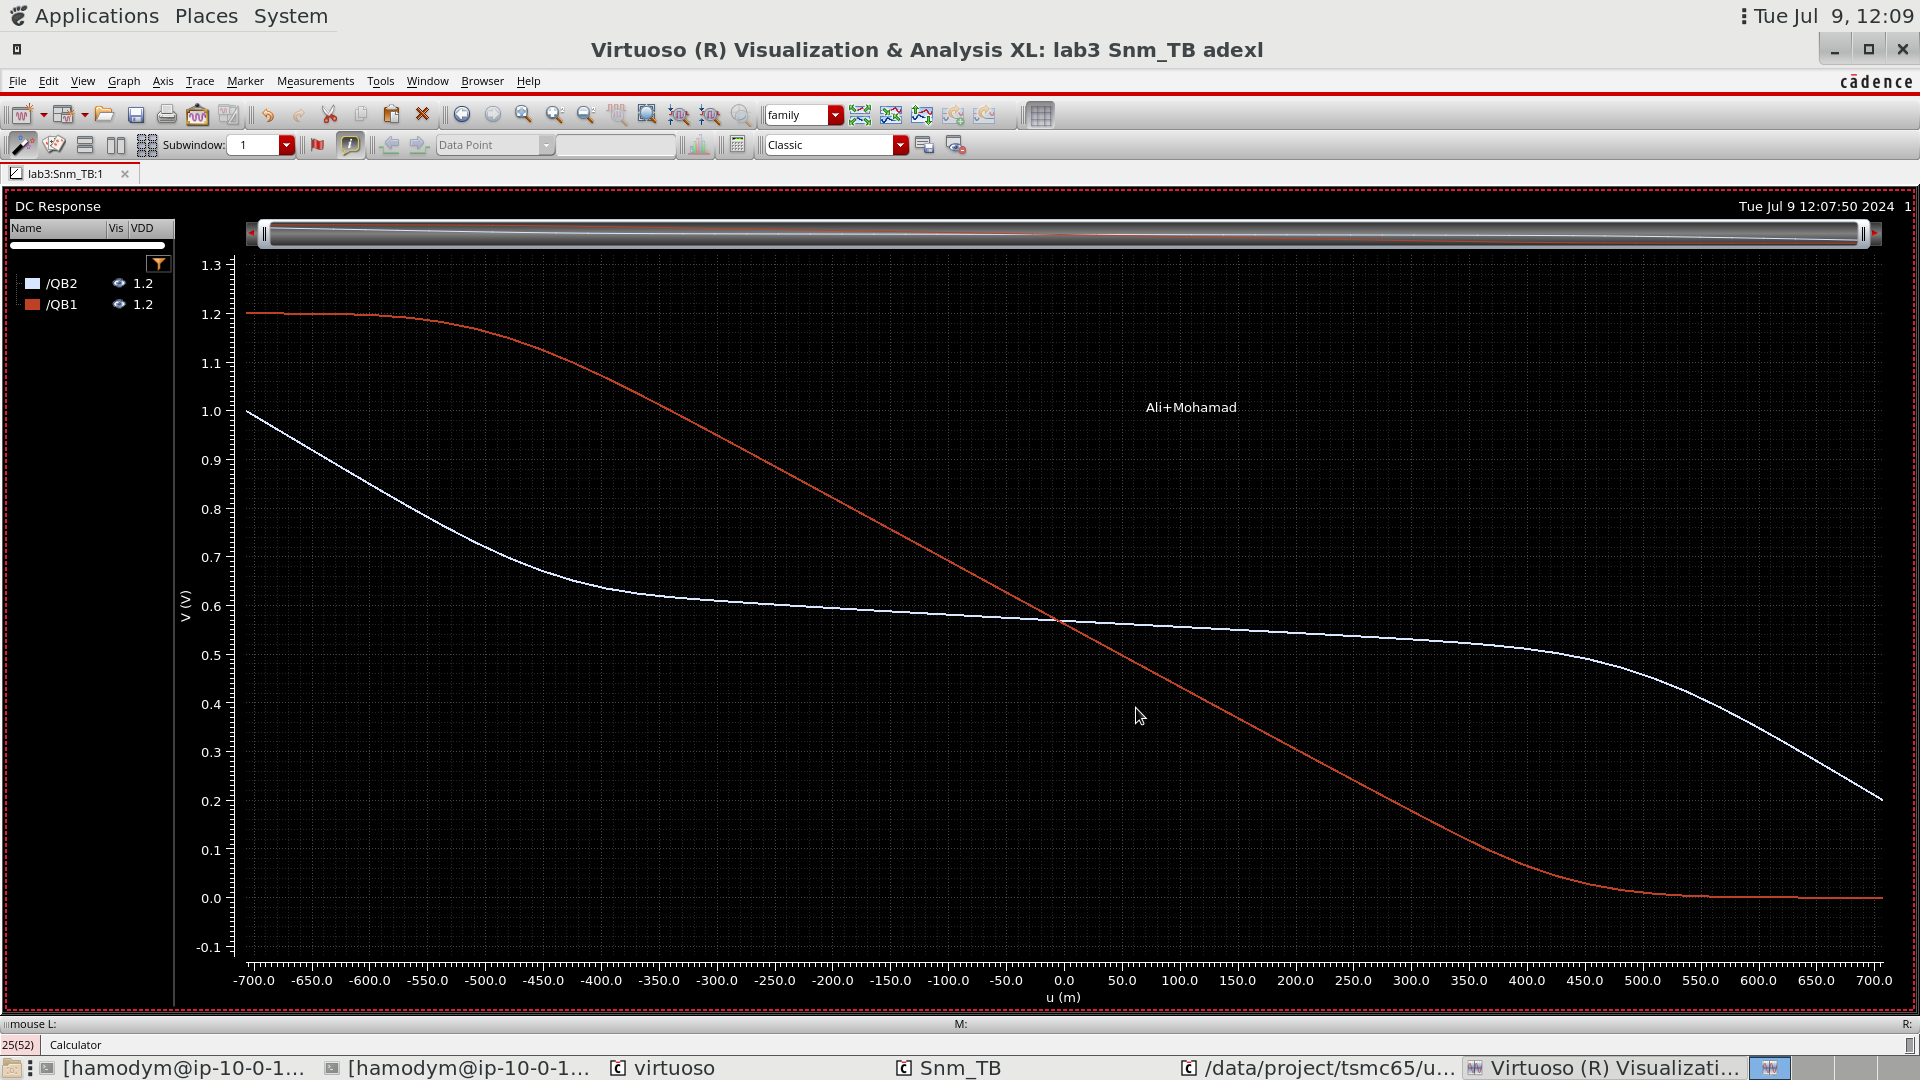

The table this chart was drawn from, first rows:
/QB2 (VDD=1.2) X, /QB2 (VDD=1.2) Y, /QB1 (VDD=1.2) X, /QB1 (VDD=1.2) Y
-0.7071, 0.9999, -0.7071, 1.2
-0.6788, 0.9599, -0.6788, 1.2
-0.6505, 0.92, -0.6505, 1.199
-0.6223, 0.8802, -0.6223, 1.198
-0.594, 0.8407, -0.594, 1.196
-0.5657, 0.8019, -0.5657, 1.191
-0.5374, 0.7646, -0.5374, 1.182
-0.5091, 0.7297, -0.5091, 1.168
-0.4808, 0.6985, -0.4808, 1.15
-0.4525, 0.672, -0.4525, 1.126
-0.4243, 0.6508, -0.4243, 1.099
-0.396, 0.6349, -0.396, 1.067
-0.3677, 0.624, -0.3677, 1.034
-0.3394, 0.6169, -0.3394, 0.9992
-0.3111, 0.6116, -0.3111, 0.9636
-0.2828, 0.6069, -0.2828, 0.9275
-0.2546, 0.6026, -0.2546, 0.8912
-0.2263, 0.5984, -0.2263, 0.8548
-0.198, 0.5943, -0.198, 0.8182
-0.1697, 0.5904, -0.1697, 0.7816
-0.1414, 0.5866, -0.1414, 0.745
-0.1131, 0.5828, -0.1131, 0.7084
-0.08485, 0.5791, -0.08485, 0.6717
-0.05657, 0.5755, -0.05657, 0.6351
-0.02828, 0.5719, -0.02828, 0.5985
0, 0.5684, 0, 0.5619
0.02828, 0.5649, 0.02828, 0.5253
0.05657, 0.5614, 0.05657, 0.4888
0.08485, 0.5579, 0.08485, 0.4523
0.1131, 0.5544, 0.1131, 0.4158
0.1414, 0.5509, 0.1414, 0.3795
0.1697, 0.5474, 0.1697, 0.3432
0.198, 0.5438, 0.198, 0.307
0.2263, 0.5402, 0.2263, 0.2709
0.2546, 0.5365, 0.2546, 0.235
0.2828, 0.5327, 0.2828, 0.1992
0.3111, 0.5286, 0.3111, 0.1638
0.3394, 0.5241, 0.3394, 0.129
0.3677, 0.5187, 0.3677, 0.09634
0.396, 0.5119, 0.396, 0.06789
0.4243, 0.5026, 0.4243, 0.04489
0.4525, 0.4897, 0.4525, 0.02755
0.4808, 0.4725, 0.4808, 0.01551
0.5091, 0.4503, 0.5091, 0.007931
0.5374, 0.4232, 0.5374, 0.003668
0.5657, 0.3914, 0.5657, 0.001545
0.594, 0.3562, 0.594, 0.000602
0.6223, 0.3184, 0.6223, 0.0002211
0.6505, 0.2794, 0.6505, 7.780646694664408e-05
0.6788, 0.2398, 0.6788, 2.661753884915711e-05
0.7071, 0.1999, 0.7071, 8.964059669334109e-06
